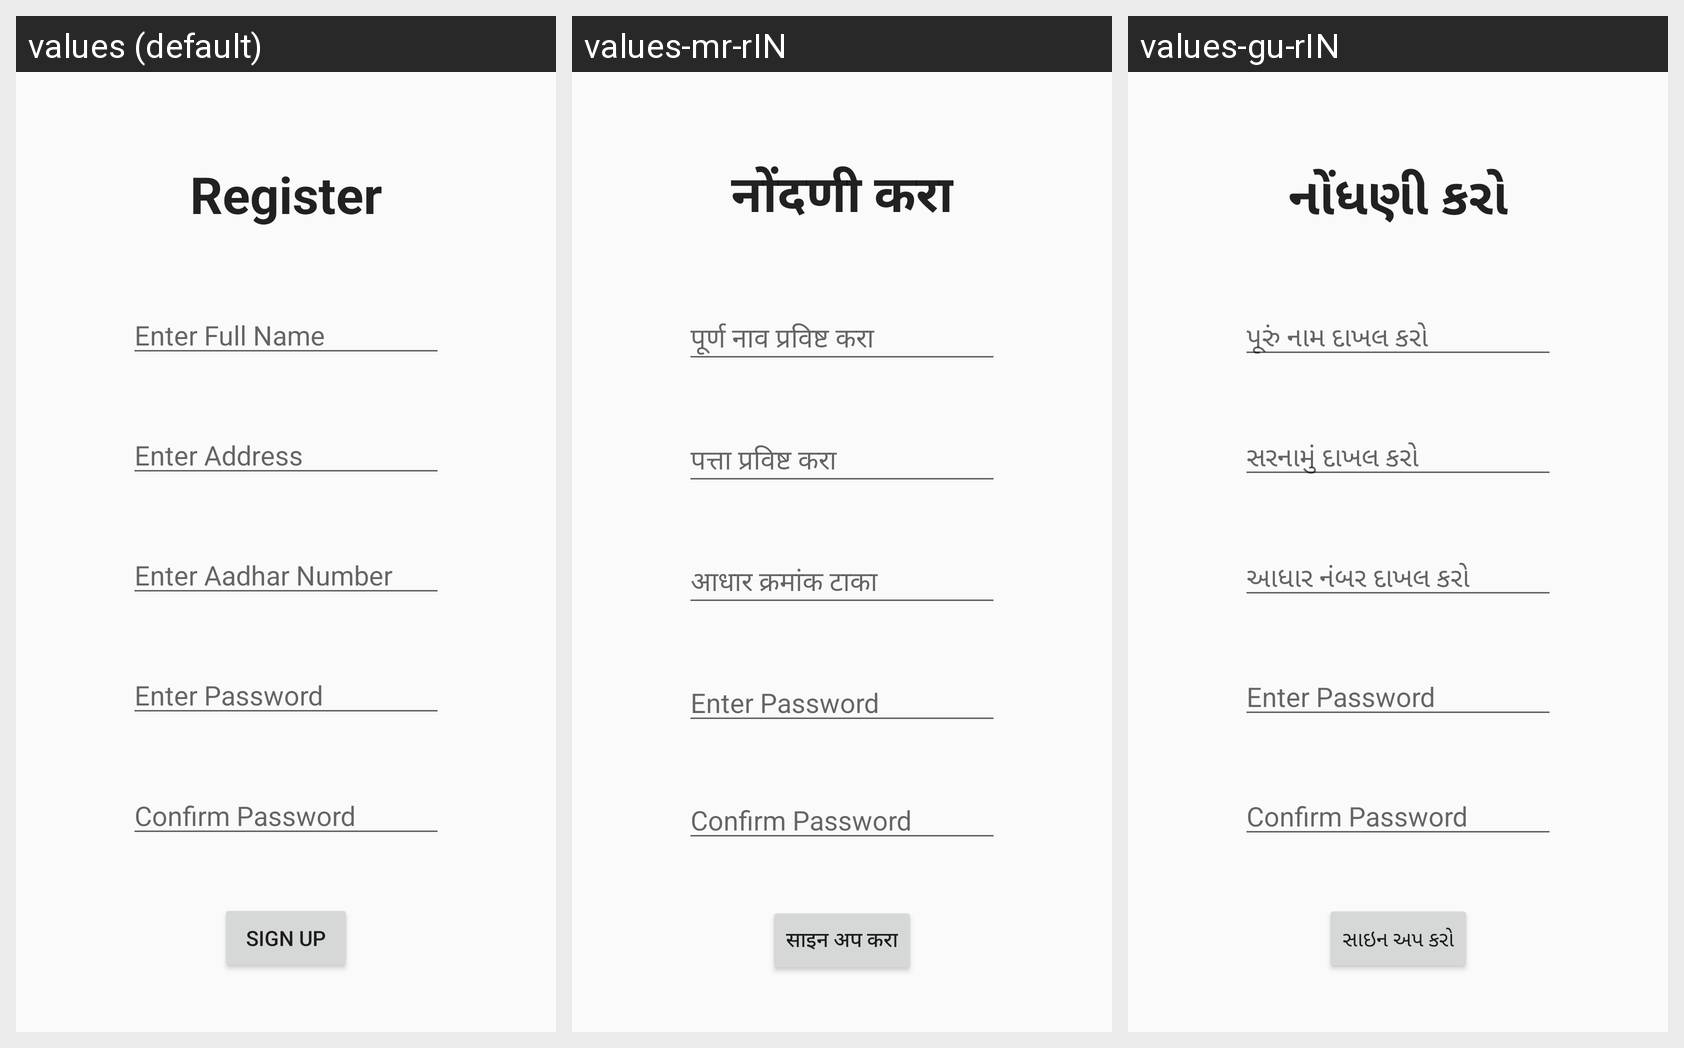

Translations of the strings shown on this Android screen, per locale in the grid:
Android screen res/layout/activity_main.xml rendered under 3 locales, left to right: values (default), values-mr-rIN, values-gu-rIN. Device: Nexus 5 (rendered at 1080×1920; each locale shown at half size, 540×960, under a caption strip naming it); theme Theme.Kaaryakhoj.
Other locales in the repository, not shown: values-hi-rIN, values-ta-rIN, values-te-rIN.
Strings drawn on this screen, with the default value and each locale's value (text and hints the layout hard-codes, and strings that could not be matched under every locale, appear in the picture but are not listed):

registrationpage_register
  values: Register
  values-mr-rIN: नोंदणी करा
  values-gu-rIN: નોંધણી કરો

registrationpage_enter_full_name
  values: Enter Full Name
  values-mr-rIN: पूर्ण नाव प्रविष्ट करा
  values-gu-rIN: પૂરું નામ દાખલ કરો

registrationpage_enter_address
  values: Enter Address
  values-mr-rIN: पत्ता प्रविष्ट करा
  values-gu-rIN: સરનામું દાખલ કરો

registrationpage_enter_aadhar_number
  values: Enter Aadhar Number
  values-mr-rIN: आधार क्रमांक टाका
  values-gu-rIN: આધાર નંબર દાખલ કરો

registrationpage_sign_up
  values: Sign Up
  values-mr-rIN: साइन अप करा
  values-gu-rIN: સાઇન અપ કરો
